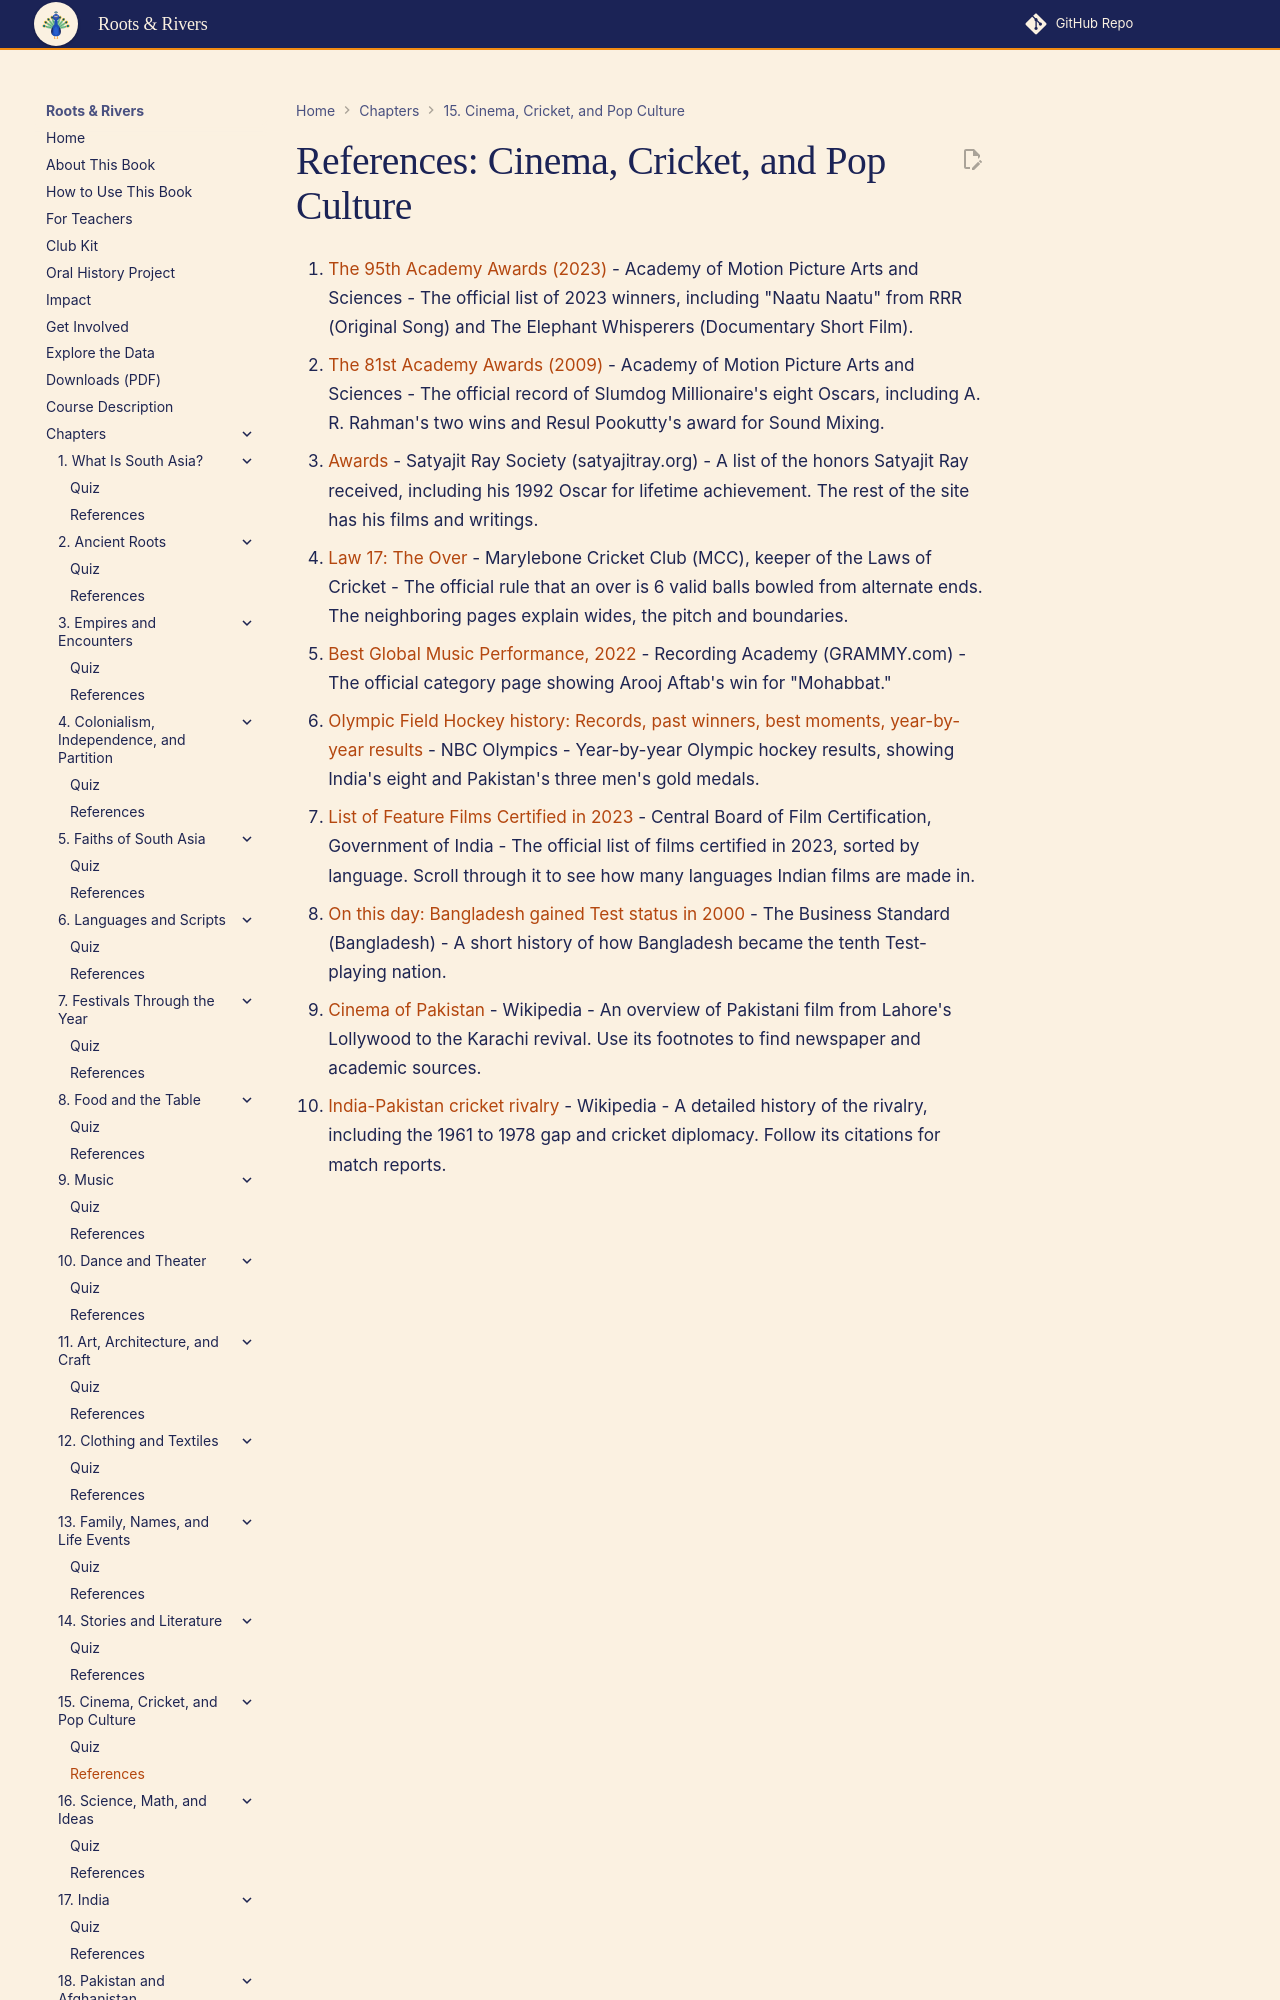

repository: aaryavvatts-lab/south-asian-culture-textbook · page: chapters/15-cinema-cricket-pop-culture/references/index.html · generator: mkdocs

---
title: "References: Cinema, Cricket, and Pop Culture"
description: "Curated readings and sources for Chapter 15."
---

# References: Cinema, Cricket, and Pop Culture

1. [The 95th Academy Awards (2023)](https://www.oscars.org/oscars/ceremonies/2023) - Academy of Motion Picture Arts and Sciences - The official list of 2023 winners, including "Naatu Naatu" from RRR (Original Song) and The Elephant Whisperers (Documentary Short Film).
2. [The 81st Academy Awards (2009)](https://www.oscars.org/oscars/ceremonies/2009) - Academy of Motion Picture Arts and Sciences - The official record of Slumdog Millionaire's eight Oscars, including A. R. Rahman's two wins and Resul Pookutty's award for Sound Mixing.
3. [Awards](https://satyajitray.org/awards/) - Satyajit Ray Society (satyajitray.org) - A list of the honors Satyajit Ray received, including his 1992 Oscar for lifetime achievement. The rest of the site has his films and writings.
4. [Law 17: The Over](https://www.lords.org/mcc/the-laws/the-over) - Marylebone Cricket Club (MCC), keeper of the Laws of Cricket - The official rule that an over is 6 valid balls bowled from alternate ends. The neighboring pages explain wides, the pitch and boundaries.
5. [Best Global Music Performance, 2022](https://www.grammy.com/awards/categories/best-global-music-performance/2022/) - Recording Academy (GRAMMY.com) - The official category page showing Arooj Aftab's
